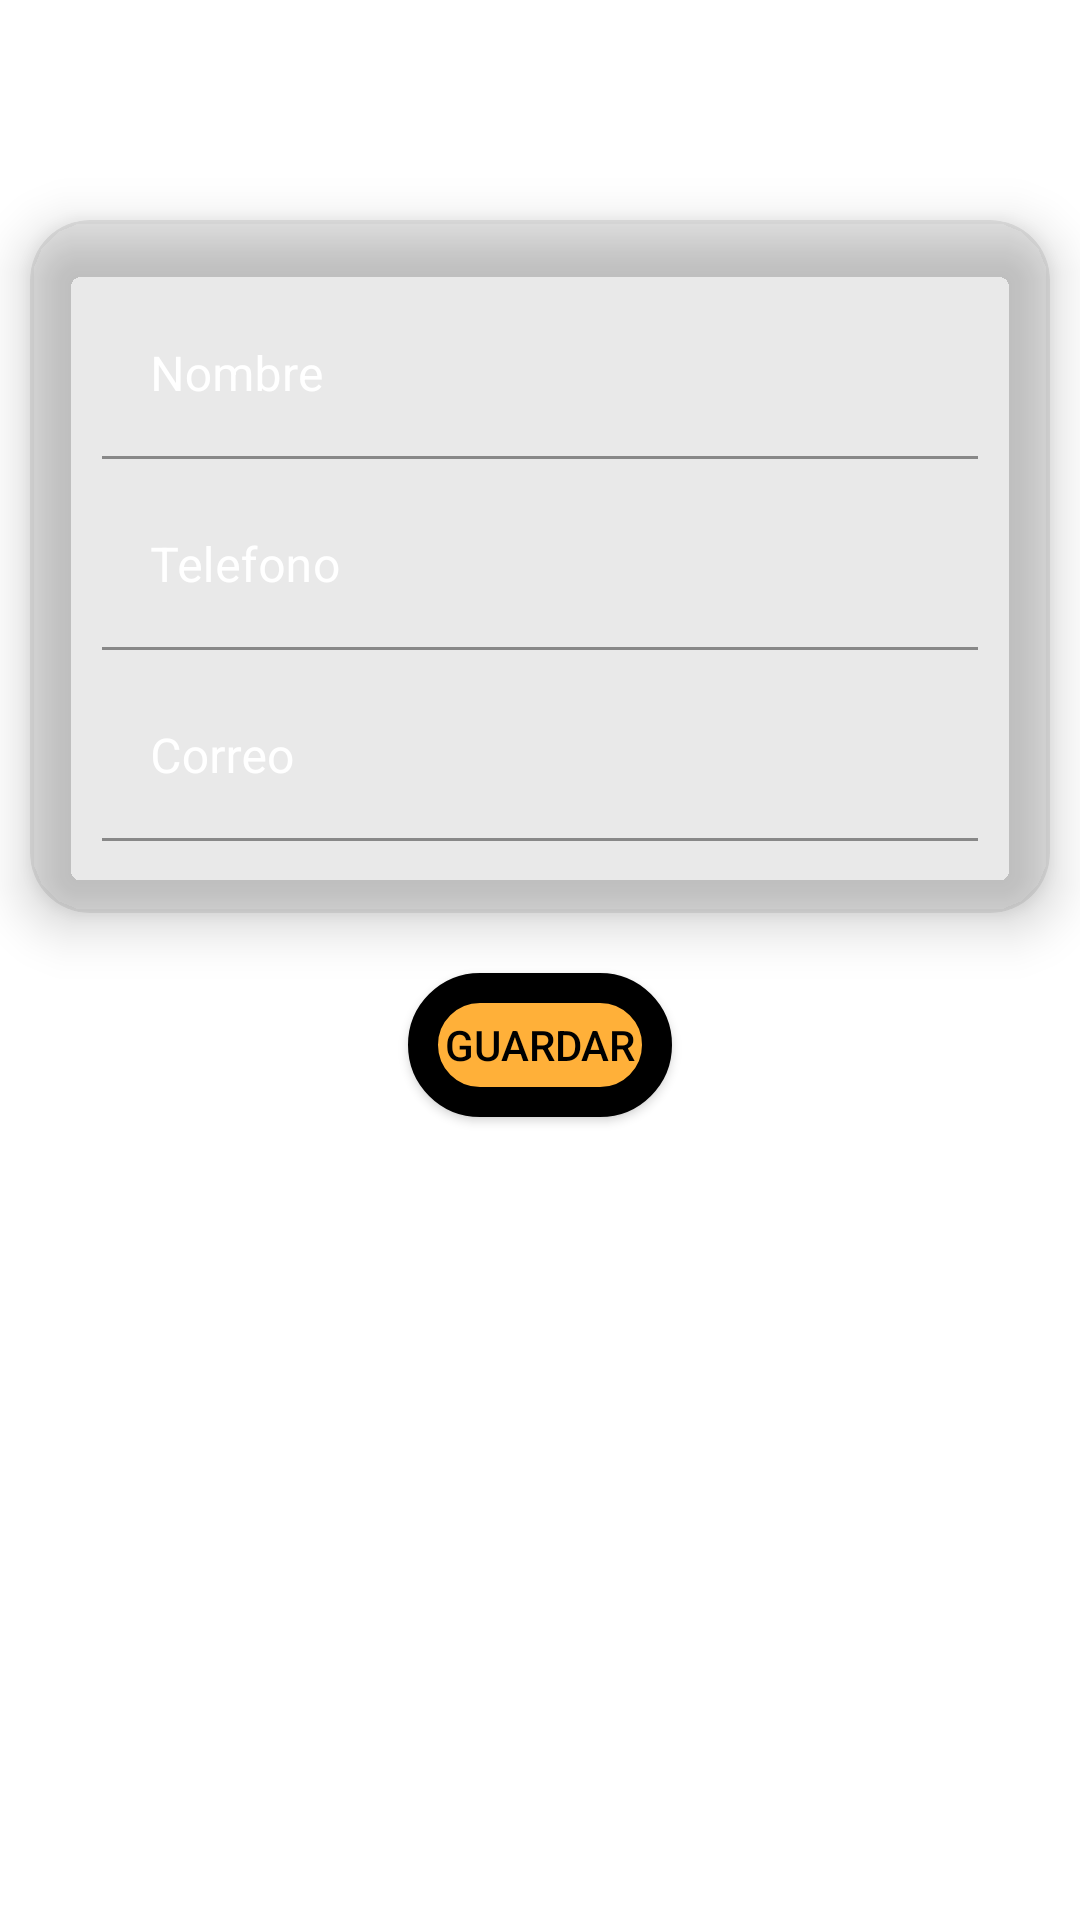

Produce the Android XML layout that renders to this screen, including the resource entries it uses.
<!-- AndroidManifest.xml: application theme Theme.Eventos -->
<!-- res/layout/fragment_editar_invitado.xml -->
<?xml version="1.0" encoding="utf-8"?>
<ScrollView xmlns:android="http://schemas.android.com/apk/res/android"
    xmlns:tools="http://schemas.android.com/tools"
    android:layout_width="match_parent"
    android:layout_height="match_parent"
    xmlns:app="http://schemas.android.com/apk/res-auto"
    tools:context=".EditarInvitado">

    <LinearLayout
        android:layout_width="match_parent"
        android:layout_height="wrap_content"
        android:orientation="vertical">
        <TextView
            android:id="@+id/textView2"
            android:layout_width="wrap_content"
            android:layout_height="wrap_content"
            style="@style/texto_titulo"
            android:layout_margin="20dp"
            android:gravity="center"
            android:layout_gravity="center"
            android:text="@string/YoInvito" />

        <androidx.cardview.widget.CardView
            android:layout_width="match_parent"
            android:layout_height="wrap_content"
            android:layout_marginRight="10dp"
            android:layout_marginLeft="10dp"
            android:layout_marginTop="1dp"
            app:cardBackgroundColor="@color/fondo_cardView"
            app:cardCornerRadius="20dp"
            app:cardElevation="10sp" >

            <LinearLayout
                android:layout_width="match_parent"
                android:layout_height="match_parent"
                android:layout_margin="20dp"
                android:orientation="vertical">

                <com.google.android.material.textfield.TextInputLayout
                    android:layout_width="match_parent"
                    android:layout_height="match_parent"
                    android:layout_weight="1"
                    android:textColorHint="@color/white">

                    <com.google.android.material.textfield.TextInputEditText
                        android:id="@+id/editText_nombre"
                        android:layout_width="match_parent"
                        android:layout_height="match_parent"
                        android:layout_margin="4dp"
                        android:background="@color/trasparente"
                        android:hint="@string/Nombre"
                        android:inputType="textPersonName"
                        android:textColor="@color/white"
                        android:textSize="16sp"
                        tools:ignore="TextContrastCheck" />
                </com.google.android.material.textfield.TextInputLayout>

                <com.google.android.material.textfield.TextInputLayout
                    android:layout_width="match_parent"
                    android:layout_height="match_parent"
                    android:layout_weight="1"
                    android:textColorHint="@color/white">

                    <com.google.android.material.textfield.TextInputEditText
                        android:id="@+id/editText_telefono"
                        android:layout_width="match_parent"
                        android:layout_height="match_parent"
                        android:layout_margin="4dp"
                        android:background="@color/trasparente"
                        android:hint="@string/Telefono"
                        android:inputType="phone"
                        android:textColor="@color/white"
                        android:textSize="16sp"
                        tools:ignore="TextContrastCheck" />
                </com.google.android.material.textfield.TextInputLayout>
                <com.google.android.material.textfield.TextInputLayout
                    android:layout_width="match_parent"
                    android:layout_height="match_parent"
                    android:layout_weight="1"
                    android:textColorHint="@color/white">

                    <com.google.android.material.textfield.TextInputEditText
                        android:id="@+id/editText_correo"
                        android:layout_width="match_parent"
                        android:layout_height="match_parent"
                        android:layout_margin="4dp"
                        android:background="@color/trasparente"
                        android:hint="@string/Correo"
                        android:inputType="textEmailAddress"
                        android:textColor="@color/white"
                        android:textSize="16sp"
                        tools:ignore="TextContrastCheck" />
                </com.google.android.material.textfield.TextInputLayout>


            </LinearLayout>


        </androidx.cardview.widget.CardView>


        <Button
            android:id="@+id/button_editar"
            android:layout_width="wrap_content"
            android:layout_height="wrap_content"
            android:layout_margin="20dp"
            android:background="@drawable/boton"
            android:textColor="@color/black"
            android:layout_gravity="center"
            android:theme="@style/Botones"
            android:text="@string/Guardar" />
    </LinearLayout>
</ScrollView>
<!-- resources referenced by this layout -->
<resources>
  <color name="black">#FF000000</color>
  <color name="fondo_cardView">#1E4A4947</color>
  <color name="trasparente">#00FFB039</color>
  <color name="white">#FFFFFFFF</color>
  <!-- drawable boton (drawable) -->
  <?xml version="1.0" encoding="utf-8"?>
  <selector xmlns:android="http://schemas.android.com/apk/res/android" >
      <item >
          <shape android:shape="rectangle"  >
              <corners android:radius="100dip" />
              <stroke android:width="10dip" android:color="@color/black" />
              <solid android:color="@color/amarillo" />
          </shape>
      </item>
  </selector>
  <string name="Correo">Correo</string>
  <string name="Guardar">Guardar</string>
  <string name="Nombre">Nombre</string>
  <string name="Telefono">Telefono</string>
  <string name="YoInvito">Yo invito a:</string>
  <style name="Botones" parent="Theme.AppCompat.Light.NoActionBar">
      <item name="android:background">@drawable/boton</item>
          <item name="android:textSize">14sp</item>
          <item name="colorPrimaryVariant">@color/black</item>
          <item name="colorPrimary">@color/amarillo</item>
      </style>
  <style name="texto_titulo" parent="Theme.Eventos">
          <item name="android:textSize">24sp</item>
          <item name="android:textColor">@color/white</item>
          <item name="android:textStyle">bold</item>
          <item name="android:gravity">center</item>
          <item name="fontFamily">sans-serif-black</item>
      </style>
  <style name="Theme.Eventos" parent="Theme.MaterialComponents.DayNight.DarkActionBar">
          
          <item name="colorPrimary">@color/amarilloFondo</item>
          <item name="colorPrimaryVariant">@color/amarillo</item>
          <item name="colorOnPrimary">@color/white</item>
          
          <item name="colorSecondary">@color/teal_200</item>
          <item name="colorSecondaryVariant">@color/teal_700</item>
          <item name="colorOnSecondary">@color/black</item>
          
  
          <item name="android:statusBarColor" tools:targetApi="l">?attr/colorPrimaryVariant</item>
  
          
          
          <item name="windowActionBar">false</item>
          <item name="windowNoTitle">true</item>
      </style>
  <color name="amarillo">#FFB039</color>
  <color name="amarilloFondo">#885A28</color>
  <color name="teal_200">#DF885A28</color>
  <color name="teal_700">#DF885A28</color>
</resources>
